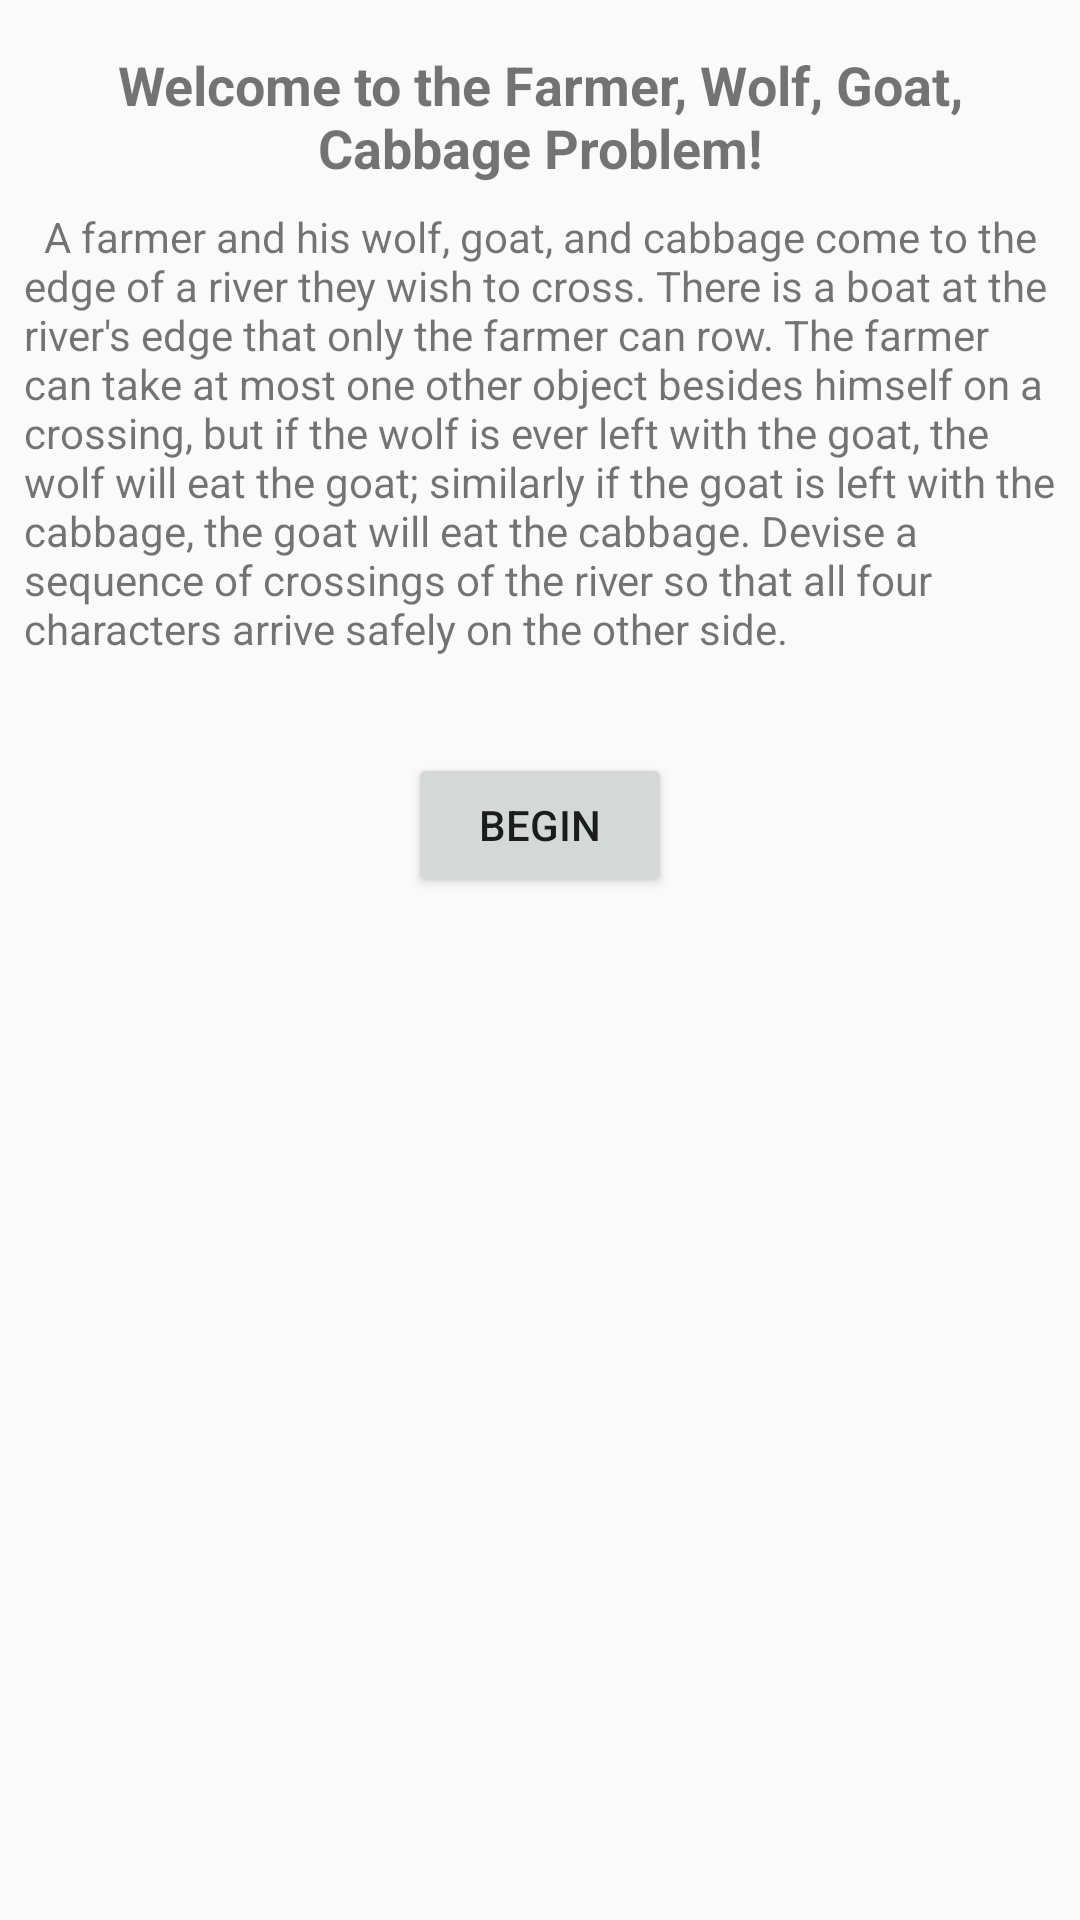

Here is an Android app screen rendered from its layout file. Give the layout XML and the strings, colors and styles it references.
<!-- AndroidManifest.xml: application theme AppTheme -->
<!-- res/layout/activity_fwgc_intro.xml -->
<?xml version="1.0" encoding="utf-8"?>
<android.support.constraint.ConstraintLayout xmlns:android="http://schemas.android.com/apk/res/android"
    xmlns:app="http://schemas.android.com/apk/res-auto"
    xmlns:tools="http://schemas.android.com/tools"
    android:layout_width="match_parent"
    android:layout_height="match_parent"
    tools:context=".FWGC_intro">

    <TextView
        android:id="@+id/textView2"
        android:layout_width="0dp"
        android:layout_height="wrap_content"
        android:layout_marginStart="16dp"
        android:layout_marginTop="16dp"
        android:layout_marginEnd="16dp"
        android:text="@string/FWGC_Welcome"
        android:textAlignment="center"
        android:textSize="18sp"
        android:textStyle="bold"
        app:layout_constraintEnd_toEndOf="parent"
        app:layout_constraintStart_toStartOf="parent"
        app:layout_constraintTop_toTopOf="parent" />

    <TextView
        android:id="@+id/textView3"
        android:layout_width="0dp"
        android:layout_height="wrap_content"
        android:layout_marginStart="8dp"
        android:layout_marginTop="8dp"
        android:layout_marginEnd="8dp"
        android:text="@string/FWGC_intro"
        app:layout_constraintEnd_toEndOf="parent"
        app:layout_constraintStart_toStartOf="parent"
        app:layout_constraintTop_toBottomOf="@+id/textView2" />

    <Button
        android:id="@+id/begin_farmer"
        android:layout_width="wrap_content"
        android:layout_height="wrap_content"
        android:layout_marginStart="8dp"
        android:layout_marginTop="32dp"
        android:layout_marginEnd="8dp"
        android:onClick="begin"
        android:text="@string/begin"
        app:layout_constraintEnd_toEndOf="parent"
        app:layout_constraintStart_toStartOf="parent"
        app:layout_constraintTop_toBottomOf="@+id/textView3" />
</android.support.constraint.ConstraintLayout>
<!-- resources referenced by this layout -->
<resources>
  <string name="FWGC_Welcome">Welcome to the Farmer, Wolf, Goat, Cabbage Problem!</string>
  <string name="FWGC_intro">\tA farmer and his wolf, goat, and cabbage come to the edge of a river they wish to cross. There is a boat at the river\'s edge that only the farmer can row. The  farmer can take at most one other object besides himself
          on a crossing, but if the wolf is ever left with the goat,
          the wolf will eat the goat; similarly if the goat is left
          with the cabbage, the goat will eat the cabbage. Devise a
          sequence of crossings of the river so that all four characters
          arrive safely on the other side.</string>
  <string name="begin">Begin</string>
  <style name="AppTheme" parent="Theme.AppCompat.Light.DarkActionBar">
          
          <item name="colorPrimary">@color/colorPrimary</item>
          <item name="colorPrimaryDark">@color/colorPrimaryDark</item>
          <item name="colorAccent">@color/colorAccent</item>
      </style>
  <!-- not gathered from this repository: default colours our renderer supplied (Android Studio template values) -->
  <color name="colorPrimary">#FF6200EE</color>
  <color name="colorPrimaryDark">#FF3700B3</color>
  <color name="colorAccent">#FF03DAC5</color>
</resources>
